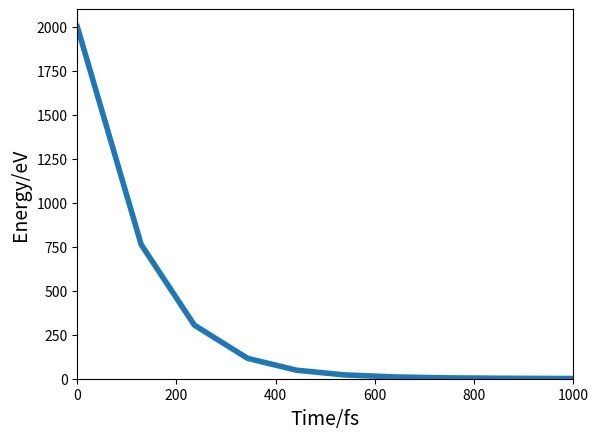

Here is the Python script that generated this plot: (Note: this script raises an exception after producing the figure.)
import numpy as np
import matplotlib.pyplot as plt
from sympy import Function, dsolve, Derivative, checkodesol
from sympy.abc import x
from scipy.integrate import solve_ivp
# y = Function('y')
# # Solve the ODE
# result = dsolve(Derivative(y(x), x) + 9*y(x), y(x))
# print(result)
# # Check that the solution is correct
# print(checkodesol(Derivative(y(x), x) + 9*y(x), result))

PI = np.pi


def exponential_decay(t, y): return -0.5 * y

class E_loss_solve():
    def __init__(self):
        self.a = 1.1383
        self.b = 0.01321
        self.c = 0.21226
        self.d = 0.19593
        self.Z_tp = 18
        self.C_tf = (9 * PI ** 2 / (2 ** 7)) ** (1 / 3)
        self.A_tp = 41
        self.Z = (2 * self.Z_tp ** 0.23) ** 2
        self.EB = 13.6  # in eV
        self.a0 = 5.291 * 10 ** (-11)  # in m
        # self.a0 = 0.5291  # in A
        # self.energy = range(self.min, self.max, self.step)
        self.F1 = self.C_tf * 0.5 * (0.5 / 13.6) / (self.Z_tp ** 2 * self.Z ** (0.5))
        print("F1", self.F1)

        self.au = 0.8853 * self.a0 / (2 * self.Z_tp ** 2)  # in m
        self.au = self.au * 100  # in cm
        print("au", self.au)
        self.gam = 4 / 2 ** 2
        self.ev = 1.60218e-19
        self.Tar_Den = 1.597E+22  # atoms/cm3
        self.mean_ratio =  2.1246181979237e-12 # adjust the formula unit to ev/A
        self.factor = PI * self.au ** 2 * self.gam * self.mean_ratio /(self.F1)
        self.k = 1.541e-05 # outdated
        self.total_k = 0.02175
        # self.total_k = 0.0338721 # linear fit from SRIM data EVE from eV to Sqrt(Ev/A)
        self.mass = 6.63551406835257e-26 # argon 40 in kg
        self.T_factor = 0.1 # change m/s to A/ns
        self.Tar_Den = 1.597E+22 # atoms/cm3 = 1.06g/cm3
        self.alpha_inv = 137
        self.LSS_factor = 1.6918*(10**(-2))# LSS variable transformation by SRIM table from 1.06 density
        self.test_TarDen = 1.597E+22
        self.LSS_modify = 0.716 #0.552 - 0.8562   mid 0.716 set it as 1 if it ioriginal
        print("factor",self.factor*self.Tar_Den*10**8)
        print("LSS factor inverse", 1/self.LSS_factor)
        self.plot_address = "/data/runzezhang/result/New_density_MC/"
        self.plot_name ="DEDt_log.png"

        # self.main_fun()
        # self.test()

    def E_loss_t_fun_ODE(self, t, y):
        ep = self.C_tf*0.5* (y*0.5/13.6)/(self.Z_tp**2*self.Z**(0.5))
        part_a = - np.log(1+self.a * ep) / (2 * (ep + self.b * (ep) ** self.c) + self.d * (ep) ** 0.5)* self.factor *self.Tar_Den*10**8
        # part_a = - self.a * ep/ (
        #             2 * (ep + self.b * (ep) ** self.c) + self.d * (ep) ** 0.5) * self.factor * self.Tar_Den * 10 ** 8
        part_b = - (y) ** 0.5 * self.total_k
        part_c = (y) ** 0.5 * np.sqrt(2 * self.ev / self.mass) * (1/self.T_factor) # change dE/dx to dE/dt
        return (part_b+part_a)*part_c

    def E_loss_t_fun_ODE_new_D(self, t, y):
        # what the effect of changing target density
        ep = self.C_tf*0.5* (y*0.5/13.6)/(self.Z_tp**2*self.Z**(0.5))
        # part_a = - np.log(1+self.a * ep) / (2 * (ep + self.b * (ep) ** self.c) + self.d * (ep) ** 0.5)* self.factor *self.test_TarDen*10**8
        part_a = - self.LSS_modify*np.log(1 + self.a * ep) / (2 * (ep + self.b * (ep) ** self.c) + self.d * (
            ep) ** 0.5) /self.LSS_factor
        # part_a = - self.a * ep/ (
        #             2 * (ep + self.b * (ep) ** self.c) + self.d * (ep) ** 0.5) * self.factor * self.Tar_Den * 10 ** 8
        part_b = - (y) ** 0.5 * self.total_k
        part_c = (y) ** 0.5 * np.sqrt(2 * self.ev / self.mass) * (1/self.T_factor) # change dE/dx to dE/dt
        return (part_b+part_a)*part_c

    def E_loss_t_fun_ODE_v2(self, t, y):
        ep = self.C_tf*0.5* (y*0.5/13.6)/(self.Z_tp**2*self.Z**(0.5))
        part_a = - np.log(1+self.a * ep) / (2 * (ep + self.b * (ep) ** self.c) + self.d * (ep) ** 0.5)/self.LSS_factor
        # para a and b are in eV/A
        # part_a = - self.a * ep/ (
        #             2 * (ep + self.b * (ep) ** self.c) + self.d * (ep) ** 0.5) * self.factor * self.Tar_Den * 10 ** 8
        part_b = - (y) ** 0.5 * self.total_k
        part_c = (y) ** 0.5 * np.sqrt(2 * self.ev / self.mass) * (1/self.T_factor) # change dE/dx to dE/dt eV/A to eV/ns
        return (part_b+part_a)*part_c

    def E_loss_N_x_fun_ODE(self, t, y):
        #test part a
        ep = self.C_tf*0.5* (y*0.5/13.6)/(self.Z_tp**2*self.Z**(0.5))
        part_a = - np.log(1+self.a * ep) / (2 * (ep + self.b * (ep) ** self.c) + self.d * (ep) ** 0.5)* self.factor *self.Tar_Den*10**8
        # part_a = - self.a * ep/ (
        #             2 * (ep + self.b * (ep) ** self.c) + self.d * (ep) ** 0.5) * self.factor * self.Tar_Den * 10 ** 8

        return part_a

    def E_loss_N_x_fun_ODE_v2(self, t, y):
        #test part a
        ep = self.C_tf*0.5* (y*0.5/13.6)/(self.Z_tp**2*self.Z**(0.5))
        part_a = - np.log(1+self.a * ep) / (2 * (ep + self.b * (ep) ** self.c) + self.d * (ep) ** 0.5)/self.LSS_factor
        # part_a = - self.a * ep/ (
        #             2 * (ep + self.b * (ep) ** self.c) + self.d * (ep) ** 0.5) * self.factor * self.Tar_Den * 10 ** 8

        return part_a


    def E_loss_el_t_fun_ODE(self, t, y):
        # test part c

        part_b = - (y) ** 0.5 * self.total_k
        part_c = (y) ** 0.5 * np.sqrt(2 * self.ev / self.mass) * (1/self.T_factor)  # change dE/dx to dE/dt
        return part_c*part_b

    def E_loss_el_x_fun_ODE(self, t, y):
        # test part b
        # part_b = - (y) ** 0.5 * np.sqrt(2 * 1000*self.ev / self.mass) * self.k
        part_b = - (y) ** 0.5 * self.total_k

        return part_b

    def main_fun(self):
        print("begin")
        self.E_loss_total_t_fun_ODE_posttest()
        # self.E_loss_N_x_fun_ODE_pretest()
        # self.E_loss_el_x_fun_ODE_pretest()
        # self.E_loss_el_t_fun_ODE_posttest()

    def E_loss_result(self, init_E, t):
        #given t in ns and E in ev, return the final energy
        if t >7.3*10**(-4): # hard cut for ini E 2kev, t in ns, E threshold  = 1eV (t threshold = 0.73 ps)
            # to reduce the waring and caculation speed
            return 0
        elif init_E<1:
            if t>0 : # if E<1 eV cut
                return 0 # t>0 assume all energy deposit
            else:# t=0, no deposit energy
                return init_E
        else:
            self.last_t = t * 2
            self.t_list = []
            bins = 20
            middle_bins = int(bins/2)
            for i in range(bins):
                self.t_list.append(t*i/10)
            self.ini_E = init_E
            if t != 0:
                solve = solve_ivp(self.E_loss_t_fun_ODE_v2, [0, self.last_t], [self.ini_E],
                                  t_eval=self.t_list)  # the list from 0 to 2t
                # t_eval is the intergration interval so it cannot be a single value

                array = solve.y
                sol_y = array[0][middle_bins] #
                # print(solve.t)
                # print(sol_y)
                # plt.plot(solve.t,array[0])
                # plt.show()
            else:
                sol_y = init_E
            return sol_y  # return the E value after travels t

    def E_loss_result_D(self, init_E, t):
        # also given the different number density, how is everything changed
        #given t in ns and E in ev, return the final energy
        if t >7.3*10**(-4): # hard cut for ini E 2kev, t in ns, E threshold  = 1eV (t threshold = 0.73 ps)
            # to reduce the waring and caculation speed
        # if t > 4.4 * 10 ** (-4):  # hard cut for ini E 2kev, t in ns, E threshold  = 1eV (t threshold = 0.44 ps)
            # to reduce the waring and caculation speed old density
            return 0
        elif init_E<1:
            if t>0 : # if E<1 eV cut
                return 0 # t>0 assume all energy deposit
            else:# t=0, no deposit energy
                return init_E
        else:
            self.last_t = t * 2
            self.t_list = []
            bins = 20
            middle_bins = int(bins/2)
            for i in range(bins):
                self.t_list.append(t*i/10)
            self.ini_E = init_E
            if t != 0:
                solve = solve_ivp(self.E_loss_t_fun_ODE_new_D, [0, self.last_t], [self.ini_E],
                                  t_eval=self.t_list)  # the list from 0 to 2t
                # t_eval is the intergration interval so it cannot be a single value

                array = solve.y
                sol_y = array[0][middle_bins] #
                # print(solve.t)
                # print(sol_y)
                # plt.plot(solve.t,array[0])
                # plt.show()
            else:
                sol_y = init_E
            return sol_y  # return the E value after travels t

    def E_loss_find_t_stop(self, init_E):
        #find stoppint time for E threshold 1eV
        # t should be 300fs to 1ps range
        # try del_t = 10 fs

        self.t_list_fs = range(0,1000,1)
        self.t_list_ns = []
        for value in self.t_list_fs:
            self.t_list_ns.append(value*10**(-6))
        self.last_t = self.t_list_ns[-1]


        self.ini_E = init_E

        solve = solve_ivp(self.E_loss_t_fun_ODE_v2, [0, self.last_t], [self.ini_E],
                          t_eval=self.t_list_ns)
        array = solve.y
        sol_y = array[0]
        # find the closest value to E = 1eV
        abs_dis= 2000
        i_pointer = 0
        for i in range(len(sol_y)):
            abs_dis_temp = np.sqrt((sol_y[i]-1)**2)
            if abs_dis_temp< abs_dis:
                abs_dis = abs_dis_temp
                i_pointer = i
        print("t",solve.t[i_pointer],"E",sol_y[i_pointer])
        # print(solve.t)
        # print(sol_y)
        time = []
        for t_ns in solve.t:
            time.append(t_ns*1000)
        plt.plot(time,array[0])
        plt.xlabel("t/ps")
        plt.ylabel("E/eV")
        plt.show()


    def E_el_loss_result(self, init_E, t):
        #given t in ns and E in ev, return the final energy
        if t >0.01: # hard cut for ini E 2kev, t in ns, E threshold  = 1eV (t threshold = 10 ps)
            # to reduce the waring and caculation speed
            return 0
        # elif init_E<1:
        #     if t>0 : # if E<1 eV cut
        #         return 0 # t>0 assume all energy deposit
        #     else:# t=0, no deposit energy
        #         return init_E
        else:
            self.last_t = t * 2
            self.t_list = []
            bins = 20
            middle_bins = int(bins/2)
            for i in range(bins):
                self.t_list.append(t*i/10)
            self.ini_E = init_E
            if t != 0:
                solve = solve_ivp(self.E_loss_el_t_fun_ODE, [0, self.last_t], [self.ini_E],
                                  t_eval=self.t_list)  # the list from 0 to 2t
                # t_eval is the intergration interval so it cannot be a single value

                array = solve.y
                sol_y = array[0][middle_bins] #
                # print(solve.t)
                # print(array[0])
                # print(sol_y)
                # plt.plot(solve.t,array[0])
                # plt.show()
            else:
                sol_y = init_E
            return sol_y  # return the E value after travels t


    def E_loss_total_t_fun_ODE_posttest(self):

        self.last_t = 0.001
        self.ini_E = 2000
        self.threshold_v = 0.1
        # self.t_crit = 1343 * 10 ** (-6) * np.log(self.ini_E / 0.1)
        self.t_crit = 7.24432998e-04
        self.e_list =[]
        self.bins = 50
        for i in range(self.bins):
            self.e_list.append(i*self.last_t/10)
        print(self.t_crit)
        # solve = solve_ivp(self.E_loss_el_t_fun_ODE, [0, 2*self.last_t], [self.ini_E], t_eval=self.e_list) # check one point's value
        solve = solve_ivp(self.E_loss_t_fun_ODE_new_D, [0, self.last_t], [self.ini_E])
        array = solve.y
        sol_y = array[0]
        print("y", array,sol_y)
        print("t", solve.t)
        t_fs =[] # time in fs
        for i in solve.t:
            t_fs.append(i*1E6)
        # print("threshold t", np.interp(self.threshold_v, sol_y, solve.t))
        plt.plot(t_fs, sol_y, linewidth = 4)
        Dy_list = []
        for i in range(1, len(sol_y)):  # double check with solution result
            value = (sol_y[i] - sol_y[i - 1]) / (solve.t[i] - solve.t[i - 1])
            Dy_list.append(value)
        # plt.plot(sol_y[1:], Dy_list)
        # print("Dydt", Dy_list)
        plt.xlabel("Time/fs", fontsize = 14)
        plt.ylabel("Energy/eV", fontsize = 14)
        # plt.yscale("log")
        plt.xlim(0,1000)
        plt.ylim(0,2100)
        plt.savefig(self.plot_address+self.plot_name)

    def E_loss_N_x_fun_ODE_pretest(self):
        # part a works
        E_list = range(0, 500)
        DEDX_list = []
        for i in range(len(E_list)):
            DEDX_list.append(-self.E_loss_N_x_fun_ODE_v2(0,E_list[i]))
        plt.plot(E_list, DEDX_list)
        plt.show()

    def E_loss_N_x_fun_ODE_posttest(self):
        self.last_t = 4000
        self.ini_E = 500
        solve = solve_ivp(self.E_loss_N_x_fun_ODE_v2, [0, self.last_t], [self.ini_E], t_eval=range(0, self.last_t))
        array = solve.y
        sol_y = array[0]
        print("y", sol_y)
        print("t", solve.t)
        # plt.plot(solve.t, sol_y)
        Dy_list = []
        for i in range(1, len(sol_y)):  # double check with solution result
            value = (sol_y[i] - sol_y[i - 1]) / (solve.t[i] - solve.t[i - 1])
            Dy_list.append(-value)
        plt.plot(sol_y[1:], Dy_list)
        print("Dydt", Dy_list)
        plt.show()


    def E_loss_el_x_fun_ODE_pretest(self):
        E_list = range(0, 500)
        DEDX_list = []
        for i in range(len(E_list)):
            DEDX_list.append(-self.E_loss_el_x_fun_ODE(0,E_list[i]))
        plt.plot(E_list, DEDX_list)
        plt.show()

    def E_loss_el_x_fun_ODE_posttest(self):
        self.last_t = 4000
        self.ini_E = 500
        solve = solve_ivp(self.E_loss_el_x_fun_ODE, [0, self.last_t], [self.ini_E], t_eval=range(0, self.last_t))
        array = solve.y
        sol_y = array[0]
        print("y", sol_y)
        print("t", solve.t)
        # plt.plot(solve.t, sol_y)
        Dy_list = []
        for i in range(1, len(sol_y)):  # double check with solution result
            value = (sol_y[i] - sol_y[i - 1]) / (solve.t[i] - solve.t[i - 1])
            Dy_list.append(value)
        plt.plot(sol_y[1:], Dy_list)
        print("Dydt", Dy_list)
        plt.show()

    def E_loss_el_t_fun_ODE_posttest(self):
        self.last_t = 0.01
        self.ini_E = 500
        self.t_crit = 1343 * 10 ** (-6) * np.log(self.ini_E / 0.1)
        print(self.t_crit)
        # solve = solve_ivp(self.E_loss_el_t_fun_ODE, [0, self.last_t], [self.ini_E], t_eval=[self.t_crit]) # check one point's value
        solve = solve_ivp(self.E_loss_el_t_fun_ODE, [0, self.last_t], [self.ini_E])
        array = solve.y
        sol_y = array[0]
        print("y", sol_y)
        print("t", solve.t)
        plt.plot(solve.t, sol_y)
        Dy_list = []
        for i in range(1, len(sol_y)):  # double check with solution result
            value = (sol_y[i] - sol_y[i - 1]) / (solve.t[i] - solve.t[i - 1])
            Dy_list.append(value)
        # plt.plot(sol_y[1:], Dy_list)
        # print("Dydt", Dy_list)
        plt.show()


    def test(self):
        sol = solve_ivp(exponential_decay, [0, 10], [2, 4, 8])
        print(sol.t)

        print(sol.y)




if __name__=="__main__":
    solve = E_loss_solve()
    # solve.E_loss_find_t_stop(2000)
    # solve.E_loss_N_x_fun_ODE_pretest()
    # solve.E_loss_N_x_fun_ODE_posttest()
    solve.E_loss_total_t_fun_ODE_posttest()
    # print(solve.E_loss_result(1000,7.1E-4))
    # print(solve.E_el_loss_result(2, 0.005))
